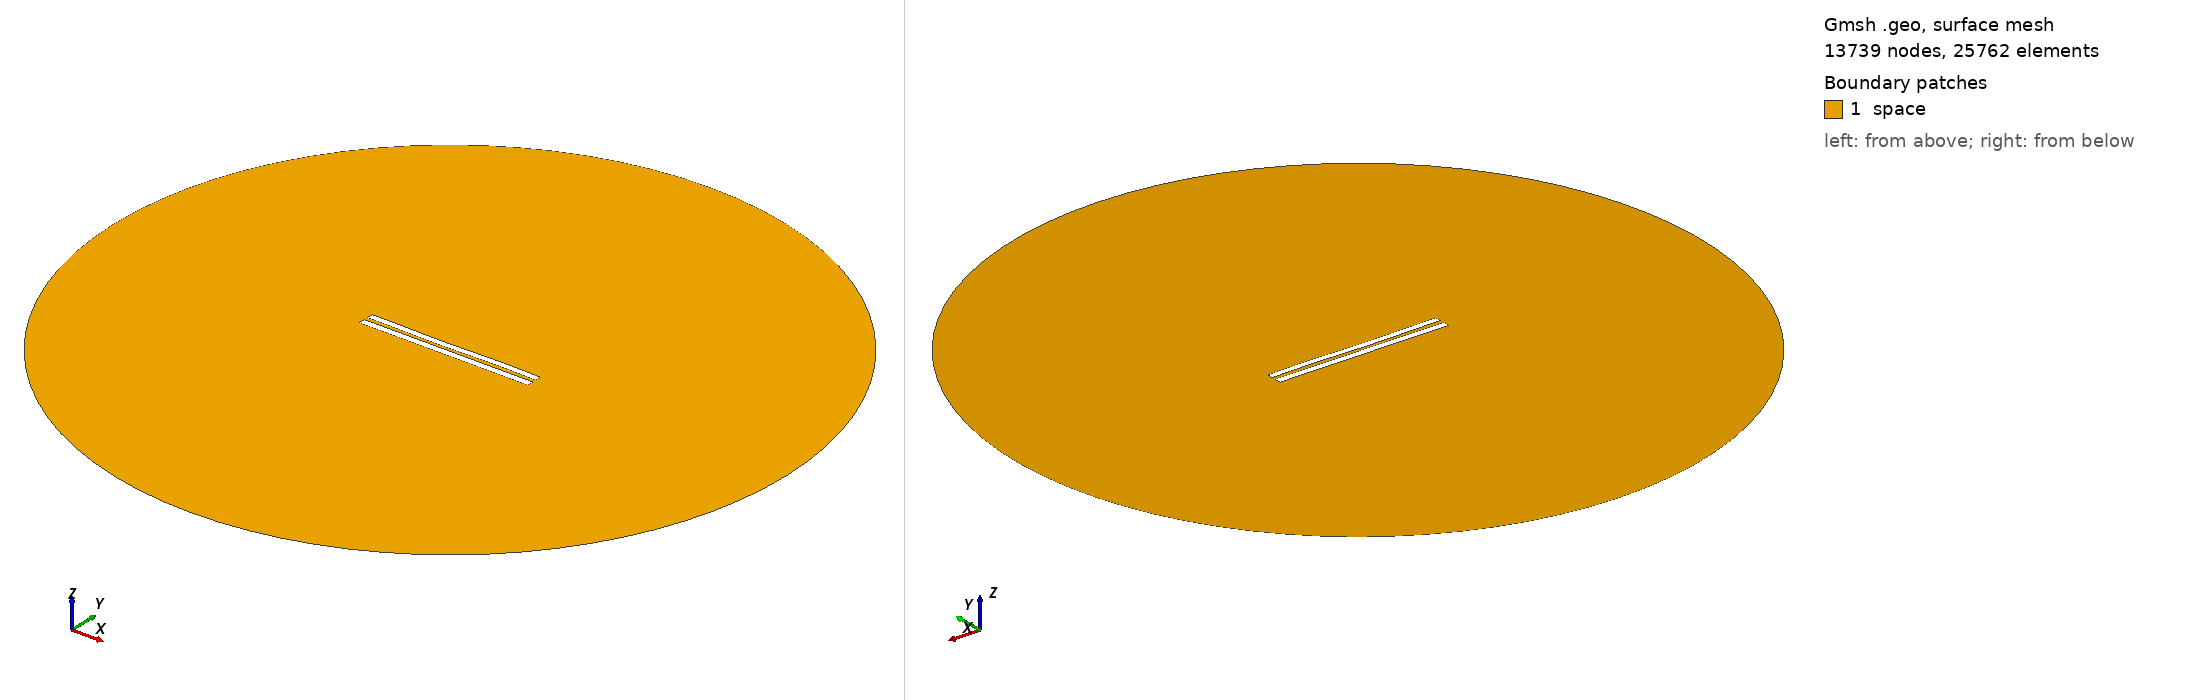

Gmsh geometry script, surface-meshed: 13739 nodes, 25762 surface elements. Boundary patches (legend numbers): 1 space. Left view from above one corner, right view from below the opposite corner. Legend entries are the model's physical surfaces. The drawing asked Gmsh for element sizes between 1% and 20% of the model's largest extent; the script's own settings can give other sizes.

=== 5754.geo (drawn) ===
//---------------------------------------
// Geometry kernel
//---------------------------------------

SetFactory("OpenCASCADE");



//---------------------------------------
// Parameters of the geometry
//---------------------------------------

// Overetch of the upper plate
overetch = 0.125;

// Distance between the plates
distance = 2.5;

// Discretization over the x axis (for the deformation)
nx = 50; 

// Length of the plate
L = 100 - overetch; 

// Number of modes
n = 4; 

// 1st mode coefficient
coeff(1) = -0.075;
beta(1) = 0.596864 * 3.1415926535 / L;

// 2nd mode coefficient
coeff(2) = -0.15;
beta(2) = 1.49418 * 3.1415926535 / L;

// 3rd mode coefficient
coeff(3) = -0.15;
beta(3) = 2.50025 * 3.1415926535 / L;

// 4th mode coefficient
coeff(4) = 0.07499999999999998;
beta(4) = 3.49999 * 3.1415926535 / L;



//---------------------------------------
// Upper plate (deformed rectangle)
//---------------------------------------

// Coordiantes of the upper plate
xmin = -50;
xmax = 50 - overetch;

// Height of the upper plate
yheight = 4 - 2 * overetch;

// Indexes of the points
UpperID[] = {};
LowerID[] = {};
LeftID[] = {};
RightID[] = {};

// Point index
p = 1;

// Horizontal edges
For i In {1:nx}
    x = xmin + (i-1)*(xmax - xmin)/(nx-1);

    y_bottom = distance / 2 + overetch;
    For j In {1:n}
        C = (Cosh(beta(j)*L) + Cos(beta(j)*L)) / (Sinh(beta(j)*L) + Sin(beta(j)*L));
        y_bottom  = y_bottom + coeff(j) * (Cosh(beta(j)*(x+50)) - Cos(beta(j)*(x+50)) - C * (Sinh(beta(j)*(x+50)) - Sin(beta(j)*(x+50))));
    EndFor

    y_top = y_bottom + yheight;

    Point(p) = {x, y_top, 0, 1.0};
    UpperID[i] = p;
    p = p + 1;

    Point(p) = {x, y_bottom, 0, 1.0};
    LowerID[i] = p;
    p = p + 1;
EndFor

// Create point lists
UpperPts[] = {}; LowerPts[] = {};
For i In {1:nx}
  UpperPts[] += {UpperID[i]};
  LowerPts[] += {LowerID[i]};
EndFor

// Build splines
Spline(1) = {UpperPts[]};
Spline(2) = {LowerPts[]};
Line(3) = {LowerPts[nx-1], UpperPts[nx-1]};
Line(4) = {LowerPts[0], UpperPts[0]};

// Build the plane surface
Curve Loop(1) = {2, 3, -1, -4};
Plane Surface(1) = {1};



//---------------------------------------
// Lower plate (rectangle)
//---------------------------------------

// Vertices
Point(1001) = {-50, -1, 0, 1.0};
Point(1002) = { 50, -1, 0, 1.0};
Point(1003) = { 50,  -5, 0, 1.0};
Point(1004) = {-50,  -5, 0, 1.0};

// Edges
Line(5) = {1001, 1002};
Line(6) = {1002, 1003};
Line(7) = {1003, 1004};
Line(8) = {1004, 1001};

// Plane surface
Line Loop(2) = {5, 6, 7, 8};
Plane Surface(2) = {2}; 



//---------------------------------------
// Outer (fictious) boundary
//---------------------------------------

// Points
Point(1005) = {0, 0, 0};       // Center
Point(1006) = {200, 0, 0};     // Start point
Point(1007) = {0, 200, 0};     // 90 degrees
Point(1008) = {-200, 0, 0};    // 180 degrees
Point(1009) = {0, -200, 0};    // 270 degrees

// Circle arcs (each needs start, center, end)
Circle(9) = {1006, 1005, 1007};
Circle(10) = {1007, 1005, 1008};
Circle(11) = {1008, 1005, 1009};
Circle(12) = {1009, 1005, 1006};

// Plane surface for the entire domain
Curve Loop(3) = {9, 10, 11, 12};
Surface(3) = {3};

// Subtract the plates from the whole domain to obtain the actual domain where we want to solve the equations
BooleanDifference{ Surface{3}; Delete; }{ Surface{1}; Surface{2}; Delete; }




//---------------------------------------
// Transfinite Lines/Curves
//---------------------------------------

// Set the number of points on the boundaries
r = 7;

// Plates
Transfinite Curve {1, 2} = 50*r Using Progression 1;
Transfinite Curve {3, 4} = 2*r Using Progression 1;
Transfinite Line {5, 7} = 50*r Using Progression 1;
Transfinite Line {6, 8} = 2*r Using Progression 1;

// Outer boundary
Transfinite Line {9, 10, 11, 12} = 20 Using Progression 1;



//---------------------------------------
// Physical groups
//---------------------------------------                

// Physical curves (boundaries)
Physical Line("force_segment", 10) = {2};
Physical Line("upper_plate", 11) = {1, 3, 4};
Physical Line("lower_plate", 12) = {5, 6, 7, 8};
Physical Line("boundary", 20) = {9, 10, 11, 12};

// Physical Surfaces
Physical Surface("space", 30) = {3};



//---------------------------------------
// 6. Generate the Mesh
//---------------------------------------

// 2D mesh generation
Mesh 2;
